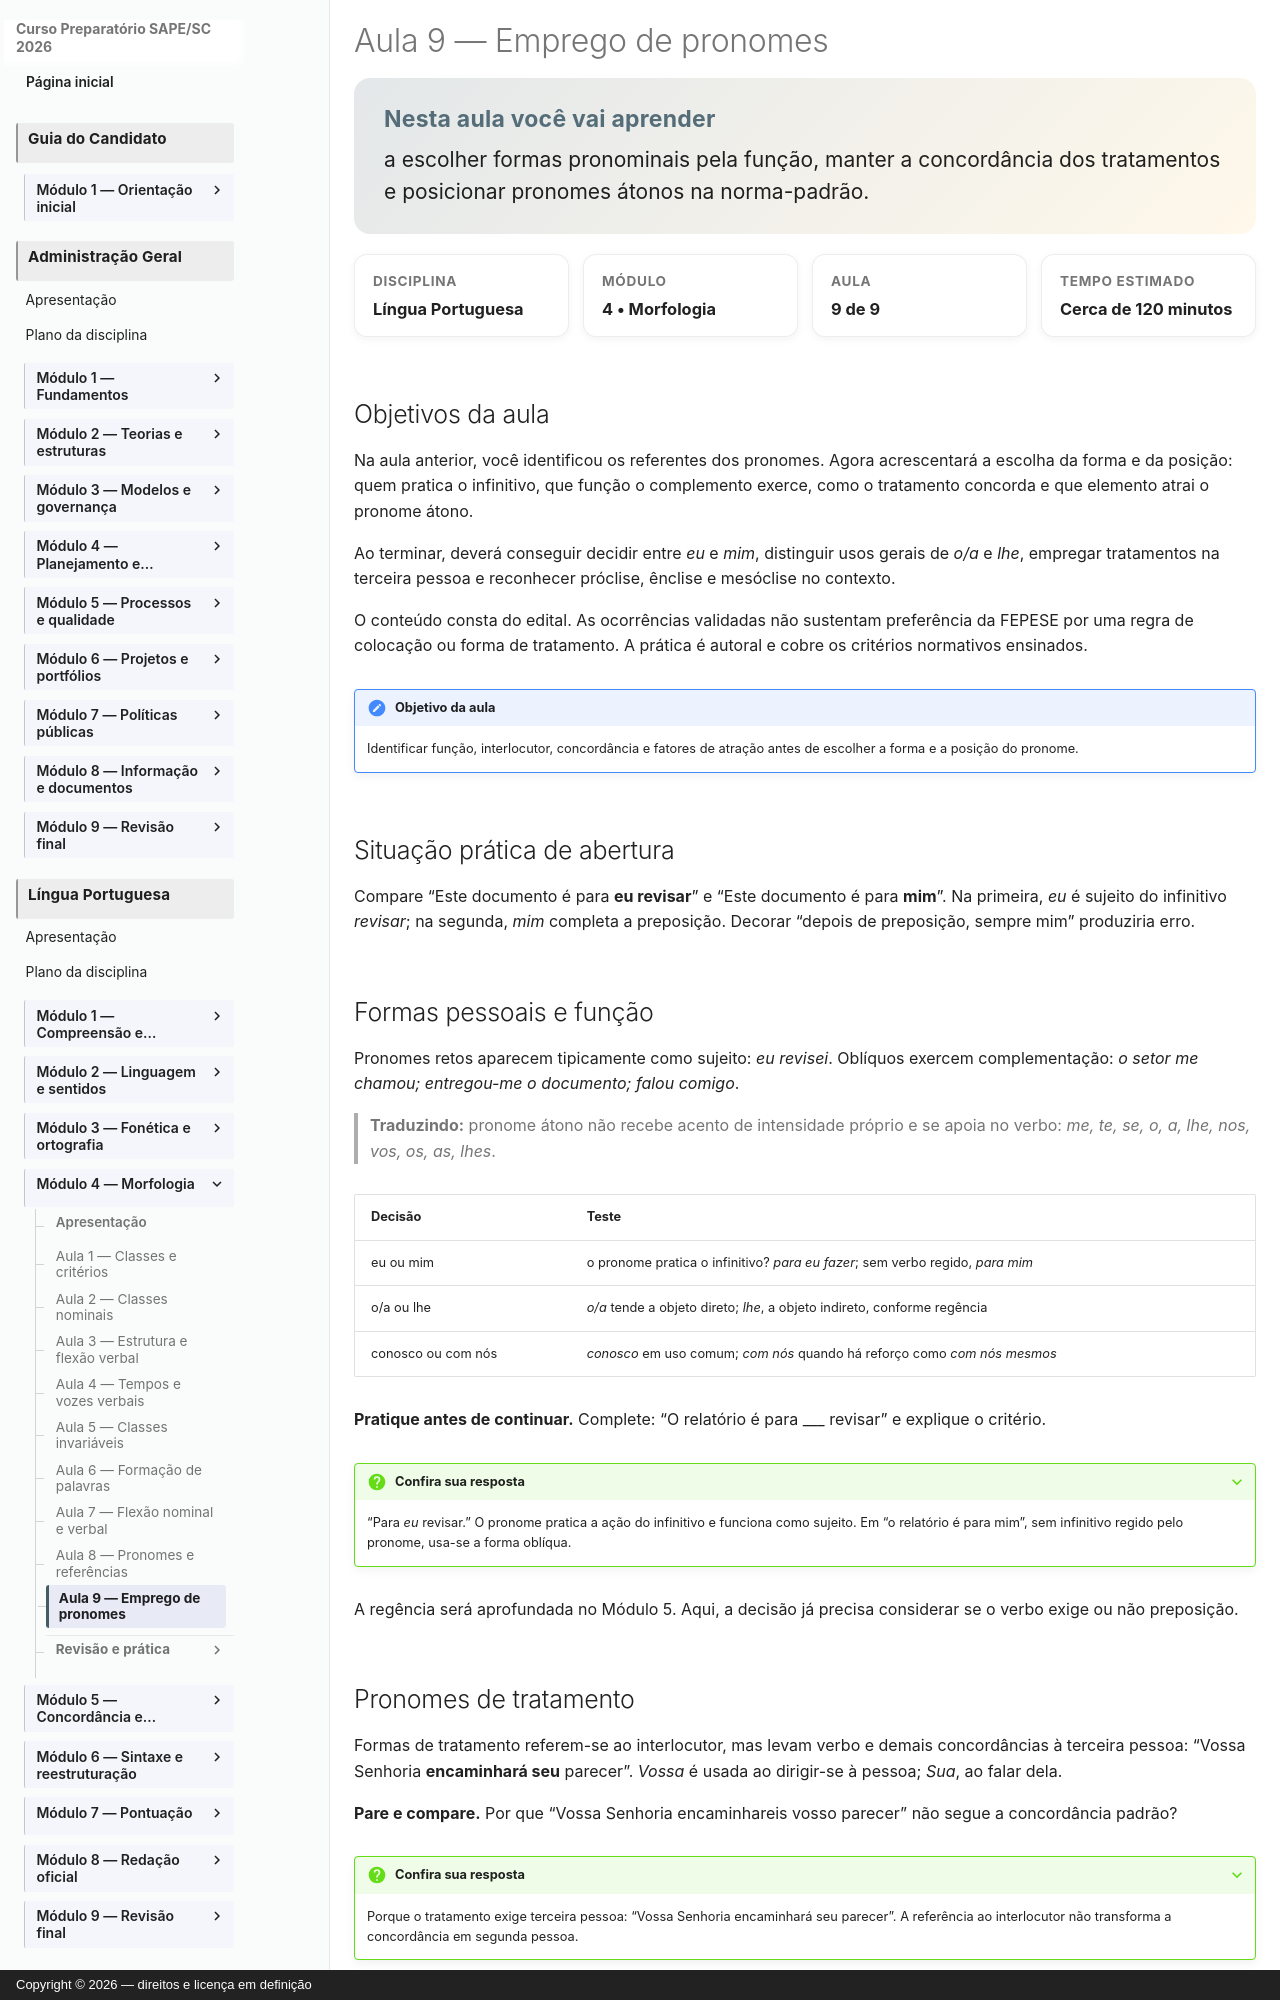

repository: vmedinax/curso-sape-sc-2026 · page: 01-portugues/modulo-04-aula-09-emprego-pronomes/index.html · generator: mkdocs · copyright: Copyright © 2026 — direitos e licença em definição

---
id: portugues-modulo-04-aula-09
title: "Aula 9 — Emprego de pronomes"
description: "Como escolher formas pronominais, tratamento e colocação com clareza."
discipline: 01-portugues
module: 4
lesson: 9
status: draft
edital_refs:
  - anexo-2-lingua-portuguesa-emprego-de-pronomes
prerequisites:
  - portugues-modulo-04-aula-08
  - portugues-modulo-04-aula-03
estimated_minutes: 120
authors:
  - Equipe do Curso SAPE/SC
reviewers: []
last_reviewed: 2026-08-04
sources:
  - "Edital SAPE/SC nº 001/2026, Anexo 2, p. 27"
tags:
  - pronomes-pessoais
  - pronomes-de-tratamento
  - colocacao-pronominal
  - norma-padrao
---

# Aula 9 — Emprego de pronomes

<section class="lesson-goal">
  <h2>Nesta aula você vai aprender</h2>
  <p>a escolher formas pronominais pela função, manter a concordância dos tratamentos e posicionar pronomes átonos na norma-padrão.</p>
</section>

<div class="lesson-meta-grid">
  <div class="lesson-meta-card"><span>Disciplina</span><strong>Língua Portuguesa</strong></div>
  <div class="lesson-meta-card"><span>Módulo</span><strong>4 • Morfologia</strong></div>
  <div class="lesson-meta-card"><span>Aula</span><strong>9 de 9</strong></div>
  <div class="lesson-meta-card"><span>Tempo estimado</span><strong>Cerca de 120 minutos</strong></div>
</div>

## Objetivos da aula

Na aula anterior, você identificou os referentes dos pronomes. Agora acrescentará a escolha da forma e da posição: quem pratica o infinitivo, que função o complemento exerce, como o tratamento concorda e que elemento atrai o pronome átono.

Ao terminar, deverá conseguir decidir entre *eu* e *mim*, distinguir usos gerais de *o/a* e *lhe*, empregar tratamentos na terceira pessoa e reconhecer próclise, ênclise e mesóclise no contexto.

O conteúdo consta do edital. As ocorrências validadas não sustentam preferência da FEPESE por uma regra de colocação ou forma de tratamento. A prática é autoral e cobre os critérios normativos ensinados.

!!! note "Objetivo da aula"
    Identificar função, interlocutor, concordância e fatores de atração antes de escolher a forma e a posição do pronome.

## Situação prática de abertura

Compare “Este documento é para **eu revisar**” e “Este documento é para **mim**”. Na primeira, *eu* é sujeito do infinitivo *revisar*; na segunda, *mim* completa a preposição. Decorar “depois de preposição, sempre mim” produziria erro.
